Run: headless pygame with SDL's dummy video driver; simulated clock (each Clock.tick advances the game by its frame time, no real sleeping); random seed 0; keys injected as events and as key.get_pressed() state; no mouse input.
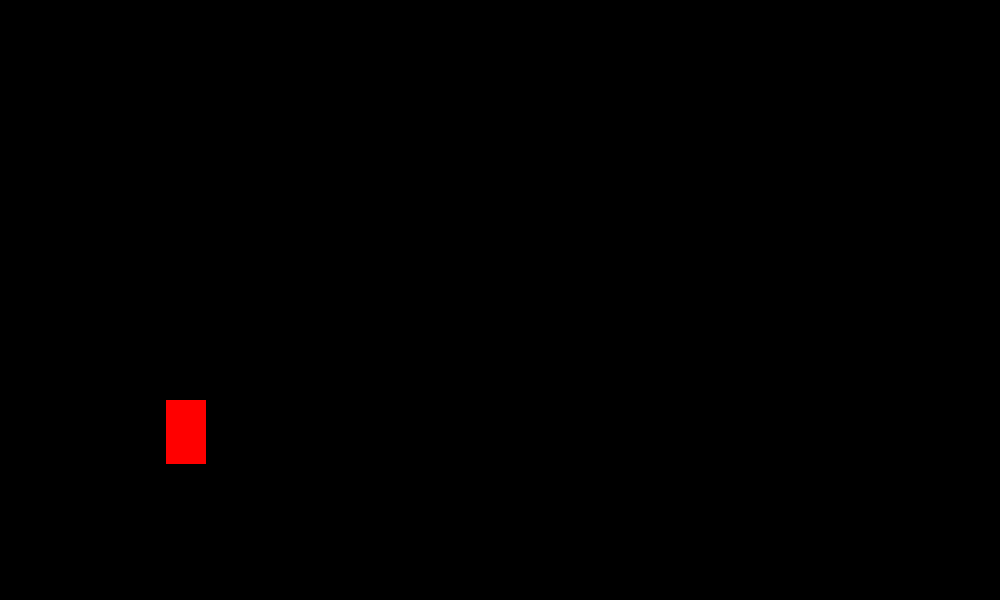
Frame 1 of 4 · flips 1–60 · no input
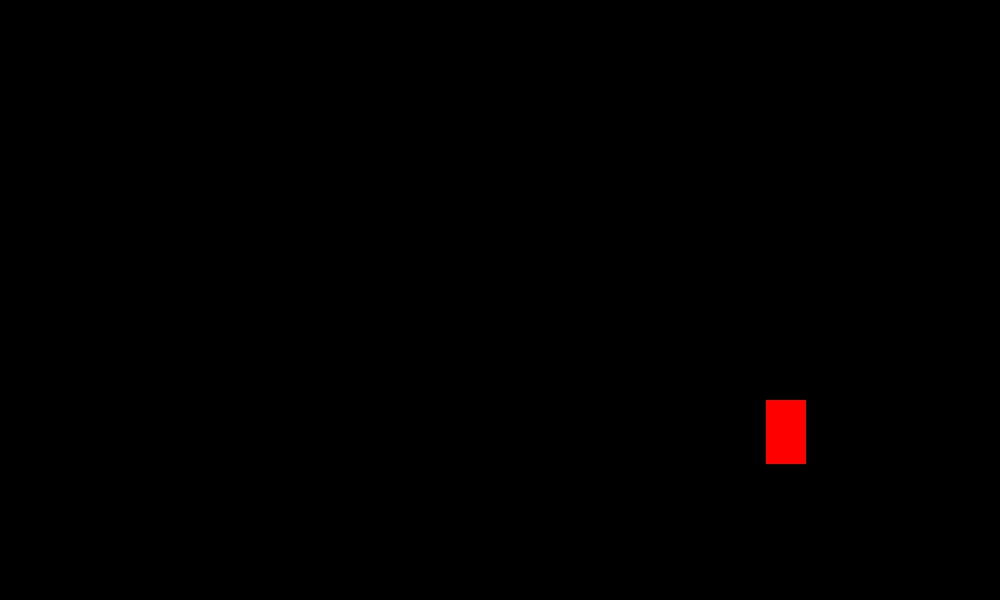
Frame 2 of 4 · flips 61–180 · tapped SPACE, RETURN · held RIGHT (→), D
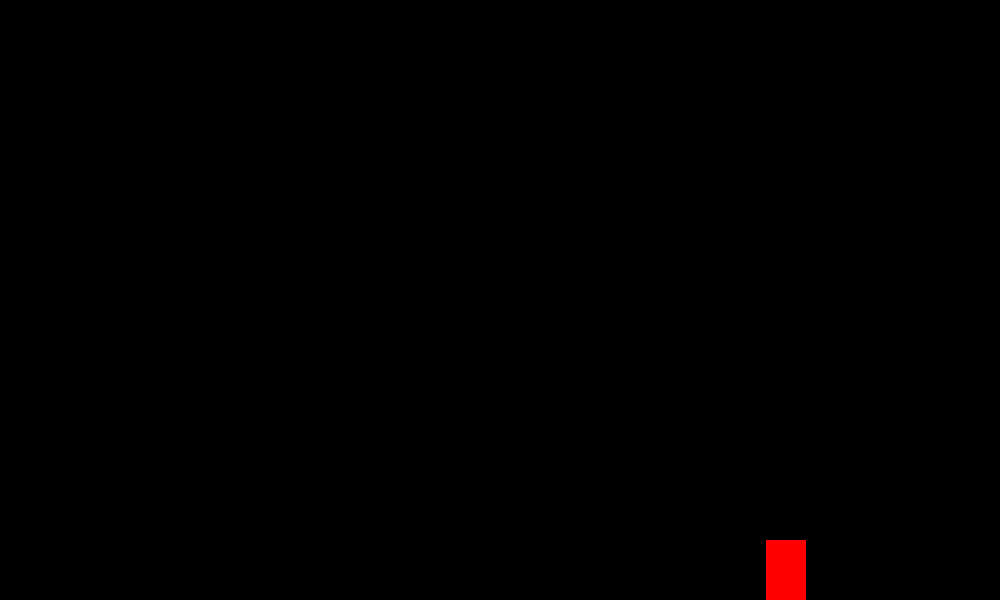
Frame 3 of 4 · flips 181–300 · held DOWN (↓), S
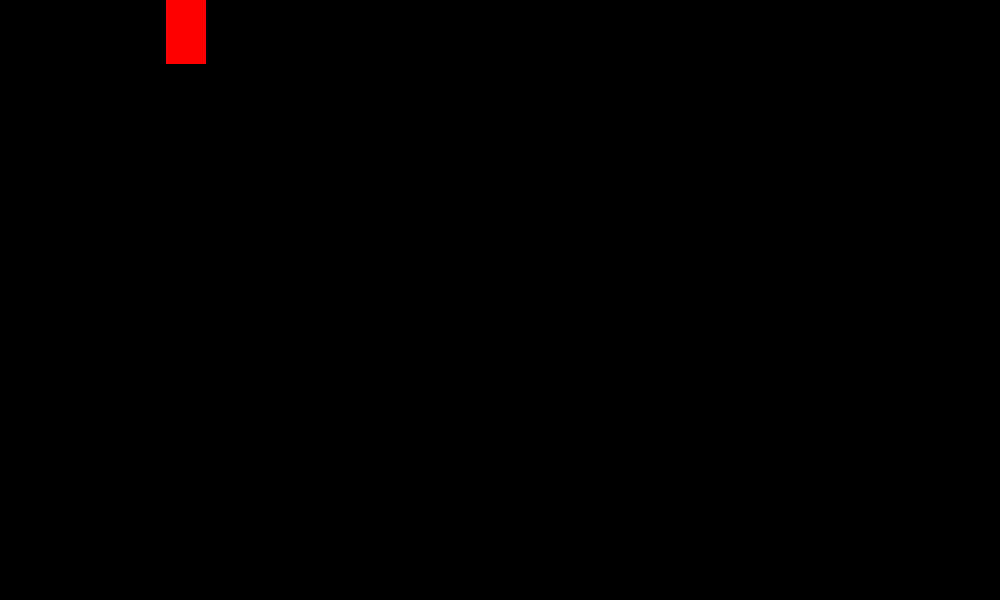
Frame 4 of 4 · flips 301–420 · held LEFT (←), A, UP (↑), W

The pygame program that drew these frames:

'''
So. This is going to be a Game.

'''

# imports
import pygame
pygame.init()

# pygame init
WIN_SIZE = WIDTH, HEIGHT  = 1000, 600
win = pygame.display.set_mode(WIN_SIZE)
pygame.display.set_caption("First Game")

# vars 
red = (255, 0, 0)

x = WIDTH/6
y = HEIGHT/1.5
player_size = player_width, player_height = (40,64)
vel = 5

isJump = False
jumpCount = 10

shot = False




# mainloop
def main():
    #global playerpos
    global x
    global y
    global jumpCount
    global isJump
    global shot
    
    running = True
    while running:
        pygame.time.delay(20)
        
        # quitting the game
        for event in pygame.event.get():
            if event.type == pygame.QUIT:
                running = False
        
        # general movement
        keys = pygame.key.get_pressed()
        
        if keys[pygame.K_a] and x > 0:
            print("a pressed...")
            x -= vel
        if keys[pygame.K_d] and x < WIDTH - player_width:
            print("d pressed...")
            x +=  vel
        if not(isJump):
            if keys[pygame.K_w] and y > 0:
                print("w pressed...")
                y -= vel
            if keys[pygame.K_s] and y < HEIGHT - player_height:
                print("s pressed...")
                y += vel

            
            
            # jumping key
            if keys[pygame.K_SPACE]:
                print("space pressed...")
                isJump = True
        # jumping mechanic
        else:
            print("jumping...")
            if jumpCount >= -10:
                neg = 1 
                if jumpCount < 0:
                    neg = -1
                y -= (jumpCount ** 2) * 0.38 * neg
                jumpCount -= 1
            else:    
                isJump = False
                jumpCount = 10
                print("Jumped..")
        
        
        # shooting mechanic
        if keys[pygame.K_q]:
            shot = True
            print("q pressed")        
        
        
        
        # updating the screen
        win.fill((0,0,0))
        pygame.draw.rect(win, red, ((x,y), player_size))
        if shot == True:
            (ballX, ballY) = (int(x), int(y))
            pygame.draw.circle(win, red, (ballX, ballY), 8)
            
        pygame.display.update()    
    
        


main()
pygame.quit()
